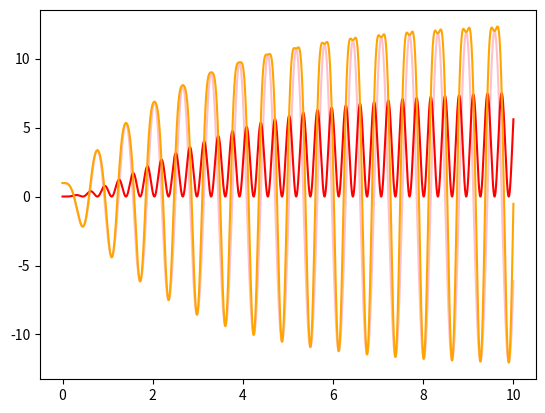

Write the Python code that produced this figure.
# -*- coding: utf-8 -*-
from math import*
import numpy as np
import matplotlib.pyplot as plt
x = [0.01]
v= [0]
t = [0]
h = 1e-3


for i in range(0,10000):
    x.append(x[i]+h*v[i])
    v.append((1-h)*v[i]-100*h*x[i-1]+h*cos(10*i*h))
    t.append(i*h)

a = np.array(x)
c = np.array(v)
temp = np.array(t)

energie_cinetique= np.array(t)
energie_potentielle= 10*9.81*a
energie_cinetique = 0.5*10*(c**2)
energie_totale = energie_cinetique + energie_potentielle
plt.plot(temp,energie_potentielle, color = 'pink' )
plt.plot(temp,energie_cinetique, color = 'red' )
plt.plot(temp, energie_totale, color = 'orange')
plt.show()
